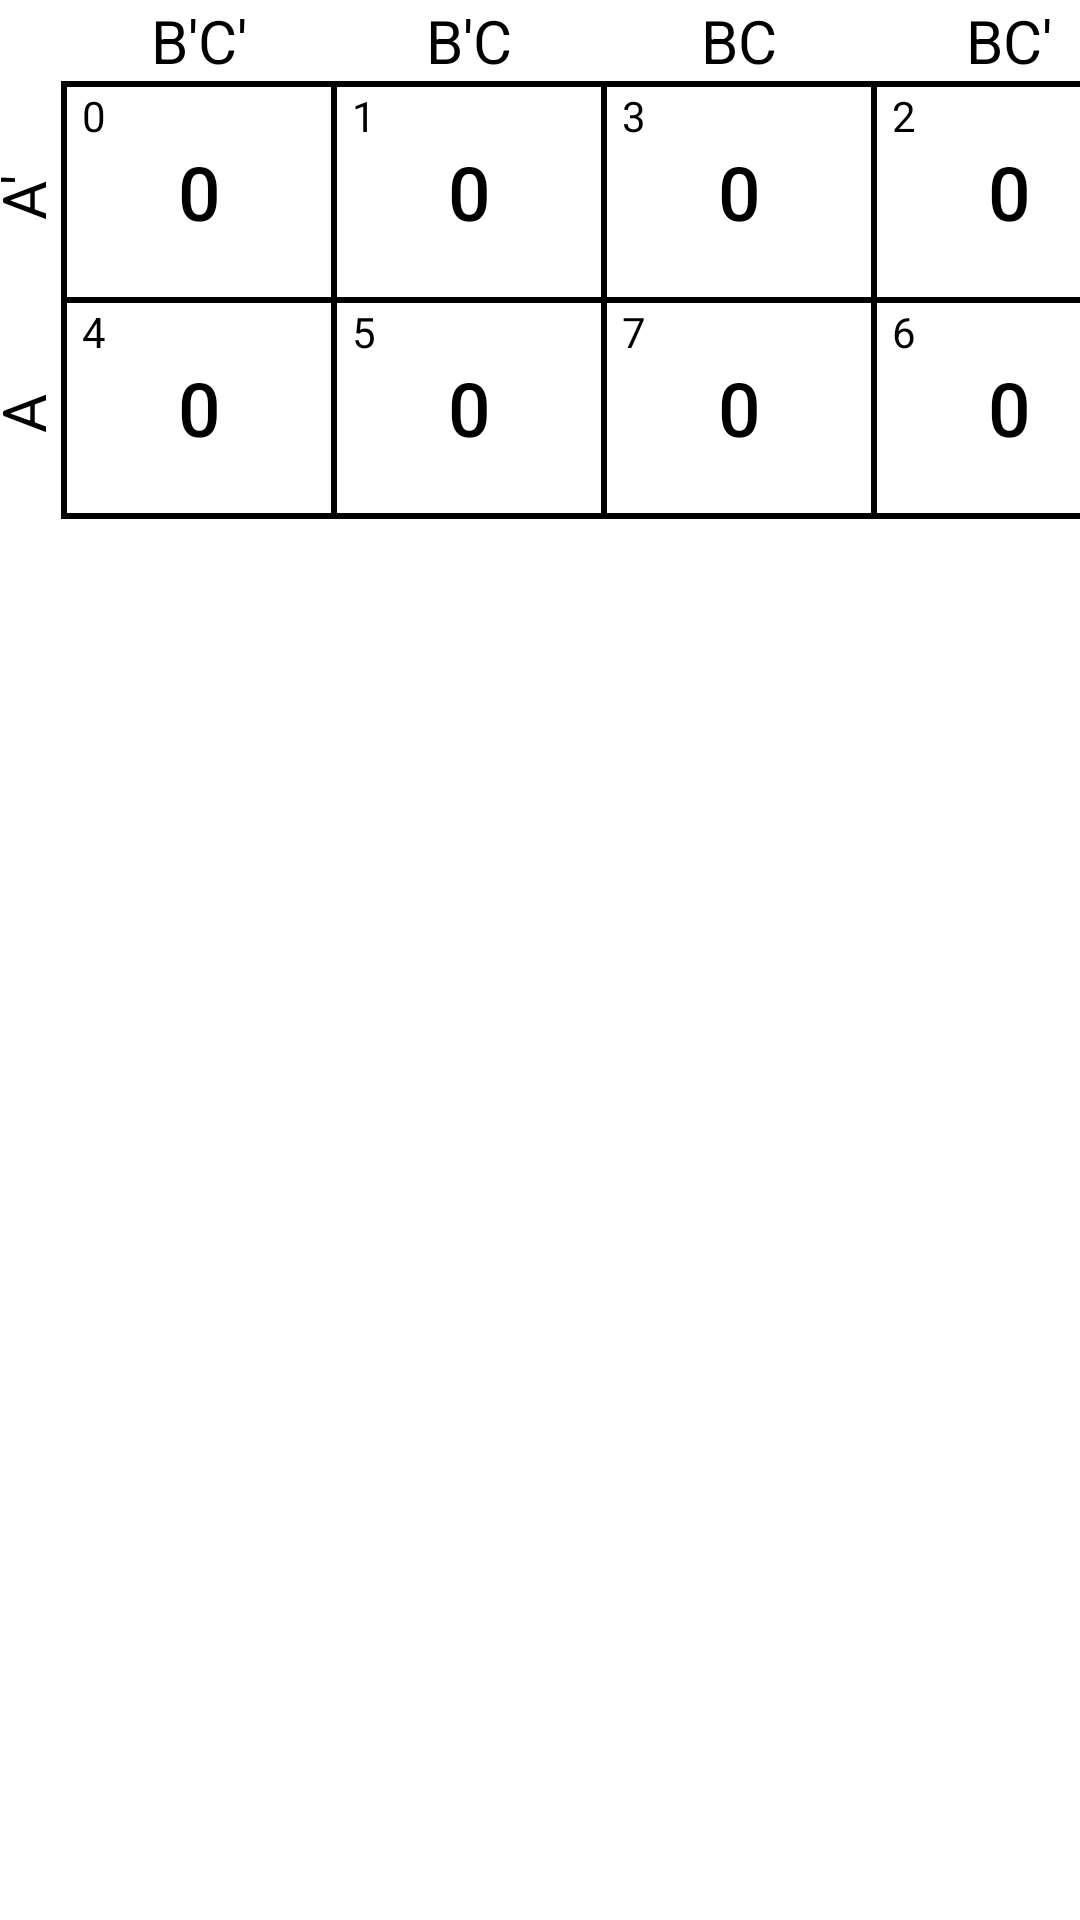

This screen was rendered from an Android layout file. Write that file and the resources it references.
<!-- AndroidManifest.xml: application theme Theme.KarnaughMap_java -->
<!-- res/layout/kmap3_item.xml -->
<?xml version="1.0" encoding="utf-8"?>
<androidx.constraintlayout.widget.ConstraintLayout xmlns:android="http://schemas.android.com/apk/res/android"
    android:layout_width="wrap_content"
    android:layout_height="wrap_content"
    android:layout_marginBottom="15dp"
    xmlns:app="http://schemas.android.com/apk/res-auto">
    <TableLayout
        android:id="@+id/table"
        android:layout_width="wrap_content"
        android:layout_height="wrap_content"
        app:layout_constraintBottom_toBottomOf="parent"
        app:layout_constraintEnd_toEndOf="parent"
        app:layout_constraintStart_toStartOf="parent"
        app:layout_constraintTop_toTopOf="parent"
        app:layout_constraintVertical_bias="0">

        <TableRow>

            <TextView
                android:layout_width="match_parent"
                android:layout_height="match_parent"
                android:layout_gravity="center"
                android:textColor="@color/black"
                android:textSize="20sp" />

            <TextView
                android:layout_width="match_parent"
                android:layout_height="match_parent"
                android:layout_gravity="center"
                android:textColor="@color/black"
                android:textSize="20sp" />

            <TextView
                android:text="B'C'"
                style="@style/textview_for_marking_values_top" />

            <TextView
                android:layout_width="match_parent"
                android:layout_height="match_parent"
                android:layout_gravity="center"
                android:textColor="@color/black"
                android:textSize="20sp" />

            <TextView
                android:text="B'C"
                style="@style/textview_for_marking_values_top" />

            <TextView
                android:layout_width="match_parent"
                android:layout_height="match_parent"
                android:layout_gravity="center"
                android:textColor="@color/black"
                android:textSize="20sp" />

            <TextView
                style="@style/textview_for_marking_values_top"
                android:text="BC" />

            <TextView
                android:layout_width="match_parent"
                android:layout_height="match_parent"
                android:layout_gravity="center"
                android:textColor="@color/black"
                android:textSize="20sp" />

            <TextView
                android:text="BC'"
                style="@style/textview_for_marking_values_top" />

            <TextView
                android:layout_width="match_parent"
                android:layout_height="match_parent"
                android:layout_gravity="center"
                android:textColor="@color/black"
                android:textSize="20sp" />

        </TableRow>

        <include layout="@layout/tablerow_devider_3variables"/>

        <TableRow>

            <TextView
                style="@style/textview_for_marking_values_side"
                android:text="A'"
                android:layout_marginEnd="5dp"/>

            <View
                android:layout_width="2dp"
                android:layout_height="match_parent"
                android:background="@color/black" />

            <RelativeLayout
                android:layout_width="match_parent"
                android:layout_height="match_parent">

                <TextView
                    android:text="0"
                    style="@style/number_of_cell"/>

                <androidx.appcompat.widget.AppCompatButton
                    android:id="@+id/button0"
                    style="@style/button_in_table_attributes" />

            </RelativeLayout>

            <View
                android:layout_width="2dp"
                android:layout_height="match_parent"
                android:background="@color/black" />

            <RelativeLayout
                android:layout_width="match_parent"
                android:layout_height="match_parent">

                <TextView
                    android:text="1"
                    style="@style/number_of_cell"/>

                <androidx.appcompat.widget.AppCompatButton
                    android:id="@+id/button1"
                    style="@style/button_in_table_attributes" />

            </RelativeLayout>

            <View
                android:layout_width="2dp"
                android:layout_height="match_parent"
                android:background="@color/black" />

            <RelativeLayout
                android:layout_width="match_parent"
                android:layout_height="match_parent">

                <TextView
                    android:text="3"
                    style="@style/number_of_cell"/>

                <androidx.appcompat.widget.AppCompatButton
                    android:id="@+id/button2"
                    style="@style/button_in_table_attributes" />

            </RelativeLayout>

            <View
                android:layout_width="2dp"
                android:layout_height="match_parent"
                android:background="@color/black" />

            <RelativeLayout
                android:layout_width="match_parent"
                android:layout_height="match_parent">

                <TextView
                    android:text="2"
                    style="@style/number_of_cell"/>

                <androidx.appcompat.widget.AppCompatButton
                    android:id="@+id/button3"
                    style="@style/button_in_table_attributes" />

            </RelativeLayout>

            <View
                android:layout_width="2dp"
                android:layout_height="match_parent"
                android:background="@color/black" />

        </TableRow>

        <include layout="@layout/tablerow_devider_3variables"/>

        <TableRow>

            <TextView
                style="@style/textview_for_marking_values_side"
                android:text="A"
                android:layout_marginEnd="5dp"/>

            <View
                android:layout_width="2dp"
                android:layout_height="match_parent"
                android:background="@color/black" />

            <RelativeLayout
                android:layout_width="match_parent"
                android:layout_height="match_parent">

                <TextView
                    android:text="4"
                    style="@style/number_of_cell"/>

                <androidx.appcompat.widget.AppCompatButton
                    android:id="@+id/button4"
                    style="@style/button_in_table_attributes" />

            </RelativeLayout>

            <View
                android:layout_width="2dp"
                android:layout_height="match_parent"
                android:background="@color/black" />

            <RelativeLayout
                android:layout_width="match_parent"
                android:layout_height="match_parent">

                <TextView
                    android:text="5"
                    style="@style/number_of_cell"/>

                <androidx.appcompat.widget.AppCompatButton
                    android:id="@+id/button5"
                    style="@style/button_in_table_attributes" />

            </RelativeLayout>

            <View
                android:layout_width="2dp"
                android:layout_height="match_parent"
                android:background="@color/black" />

            <RelativeLayout
                android:layout_width="match_parent"
                android:layout_height="match_parent">

                <TextView
                    android:text="7"
                    style="@style/number_of_cell"/>

                <androidx.appcompat.widget.AppCompatButton
                    android:id="@+id/button6"
                    style="@style/button_in_table_attributes" />

            </RelativeLayout>

            <View
                android:layout_width="2dp"
                android:layout_height="match_parent"
                android:background="@color/black" />

            <RelativeLayout
                android:layout_width="match_parent"
                android:layout_height="match_parent">

                <TextView
                    android:text="6"
                    style="@style/number_of_cell"/>

                <androidx.appcompat.widget.AppCompatButton
                    android:id="@+id/button7"
                    style="@style/button_in_table_attributes" />

            </RelativeLayout>

            <View
                android:layout_width="2dp"
                android:layout_height="match_parent"
                android:background="@color/black" />

        </TableRow>

        <include layout="@layout/tablerow_devider_3variables"/>

    </TableLayout>
</androidx.constraintlayout.widget.ConstraintLayout>
<!-- res/layout/tablerow_devider_3variables.xml (included above) -->
<?xml version="1.0" encoding="utf-8"?>
<TableRow xmlns:android="http://schemas.android.com/apk/res/android">

    <View
        android:layout_width="match_parent"
        android:layout_height="2dp" />

    <View
        android:layout_width="match_parent"
        android:layout_height="2dp"
        android:background="@color/black" />

    <View
        android:layout_width="match_parent"
        android:layout_height="2dp"
        android:background="@color/black" />

    <View
        android:layout_width="match_parent"
        android:layout_height="2dp"
        android:background="@color/black" />

    <View
        android:layout_width="2dp"
        android:layout_height="match_parent"
        android:background="@color/black" />

    <View
        android:layout_width="2dp"
        android:layout_height="match_parent"
        android:background="@color/black" />
    <View
        android:layout_width="2dp"
        android:layout_height="match_parent"
        android:background="@color/black" />
    <View
        android:layout_width="2dp"
        android:layout_height="match_parent"
        android:background="@color/black" />
    <View
        android:layout_width="2dp"
        android:layout_height="match_parent"
        android:background="@color/black" />
    <View
        android:layout_width="2dp"
        android:layout_height="match_parent"
        android:background="@color/black" />

</TableRow>
<!-- resources referenced by this layout -->
<resources>
  <style name="button_in_table_attributes">
          <item name="android:layout_width">match_parent</item>
          <item name="android:layout_height">match_parent</item>
          <item name="android:background">@android:color/transparent</item>
          <item name="android:text">@string/zero</item>
          <item name="android:textColor">@android:color/black</item>
          <item name="android:textSize">25sp</item>
          <item name="android:stateListAnimator">@null</item>
          <item name="android:backgroundTint">@null</item>
      </style>
  <style name="number_of_cell">
          <item name="android:layout_width">wrap_content</item>
          <item name="android:layout_height">wrap_content</item>
          <item name="android:textColor">"@color/black"</item>
          <item name="android:layout_marginStart">5dp</item>
      </style>
  <style name="textview_for_marking_values_side">
          <item name="android:layout_width">match_parent</item>
          <item name="android:layout_height">70dp</item>
          <item name="android:gravity">center</item>
          <item name="android:textColor">@android:color/black</item>
          <item name="android:textSize">20sp</item>
          <item name="android:rotation">-90</item>
      </style>
  <style name="textview_for_marking_values_top">
          <item name="android:layout_width">70dp</item>
          <item name="android:layout_height">wrap_content</item>
          <item name="android:gravity">center</item>
          <item name="android:textColor">@android:color/black</item>
          <item name="android:textSize">20sp</item>
      </style>
  <style name="Theme.KarnaughMap_java" parent="Theme.MaterialComponents.DayNight.NoActionBar">
          
          <item name="colorPrimary">@color/purple_500</item>
          <item name="colorPrimaryVariant">@color/purple_700</item>
          <item name="colorOnPrimary">@color/white</item>
          
          <item name="colorSecondary">@color/teal_200</item>
          <item name="colorSecondaryVariant">@color/teal_700</item>
          <item name="colorOnSecondary">@color/black</item>
          
          <item name="android:statusBarColor" tools:targetApi="l">?attr/colorPrimaryVariant</item>
          
      </style>
  <string name="zero" translatable="false">0</string>
  <!-- not gathered from this repository: default colours our renderer supplied (Android Studio template values) -->
  <color name="purple_500">#FF6200EE</color>
  <color name="purple_700">#FF3700B3</color>
  <color name="teal_200">#FF03DAC5</color>
  <color name="teal_700">#FF018786</color>
  <color name="black">#FF000000</color>
  <color name="white">#FFFFFFFF</color>
</resources>
